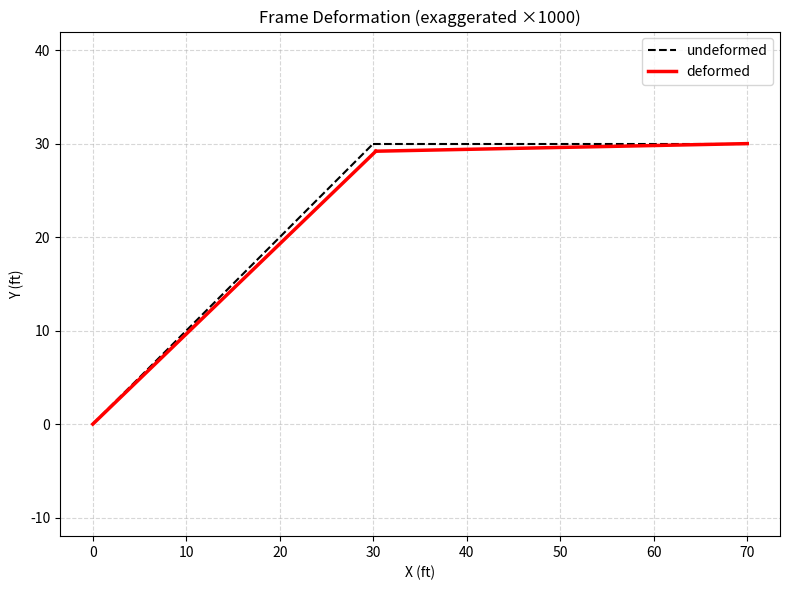

Here is the Python script that generated this plot:
import numpy as np
import matplotlib.pyplot as plt

#Example 5.2 from textbook

#geometry
coords_ft = np.array([
    [0.0, 0.0],    # node 0 (fixed)
    [30.0, 30.0],  # node 1 (knee)
    [70.0, 30.0]   # node 2 (fixed)
])
coords_in = coords_ft * 12.0  # convert to in

connectivity = np.array([
    [0, 1],  # element 0 (diagonal bar)
    [1, 2]   # element 1 (horizontal bar)
])

#material params from textbook
E = 30e6        # psi
A = 100.0       # in^2
I = 1000.0      # in^4

#define supports

supports = np.array([
    [1, 1, 1],  # node 0 fixed
    [0, 0, 0],  # node 1 free
    [1, 1, 1]   # node 2 fixed
], dtype=int)

# Define distributed load on second element of 1 kip/ft downward
w_kip_per_ft = 1.0
w_lb_per_in = (w_kip_per_ft * 1000.0) / 12.0  # lb/in (positive downward)

#length definition. note that textbook miscalculates the length of elem 1 I think
def length_cos_sin(x1, y1, x2, y2):
    L = np.hypot(x2 - x1, y2 - y1)
    c = (x2 - x1) / L
    s = (y2 - y1) / L
    return (L, c, s)


def ke_local_frame(E, A, I, L):
    k = np.zeros((6,6)) #6 by 6 matrix since 2 nodes and 3 DOF's
    EA, EI = E*A, E*I
    k[0,0] = EA/L; k[0,3] = -EA/L #axial DOF's
    k[3,0] = -EA/L; k[3,3] = EA/L #axial DOF's
    #beam theory bending
    k[1,1] = 12*EI/L**3; k[1,2] = 6*EI/L**2; k[1,4] = -12*EI/L**3; k[1,5] = 6*EI/L**2
    k[2,1] = 6*EI/L**2; k[2,2] = 4*EI/L; k[2,4] = -6*EI/L**2; k[2,5] = 2*EI/L
    k[4,1] = -12*EI/L**3; k[4,2] = -6*EI/L**2; k[4,4] = 12*EI/L**3; k[4,5] = -6*EI/L**2
    k[5,1] = 6*EI/L**2; k[5,2] = 2*EI/L; k[5,4] = -6*EI/L**2; k[5,5] = 4*EI/L
    return k

#convert to global coordinates
def T_global_to_local(c, s):
    R = np.array([[ c,  s, 0],
                  [-s,  c, 0],
                  [ 0,  0, 1]])
    T = np.zeros((6,6))
    T[:3,:3] = R
    T[3:,3:] = R
    return T


#Convert distributed load in local coordinates
def fe_local_consistent(q_local, L):

    # Horizontal forces = 0 (UDL only in vertical direction)
    Fx1 = 0.0
    Fx2 = 0.0

    # Vertical forces at nodes
    Fy1 = q_local * L / 2.0
    Fy2 = q_local * L / 2.0

    # Moments at nodes due to distributed load
    M1 = q_local * L**2 / 12.0  # positive at node 1
    M2 = -q_local * L**2 / 12.0  # negative at node 2

    # Assemble vector
    fe_local = np.array([Fx1, Fy1, M1, Fx2, Fy2, M2])
    return fe_local

#Global assembly
Nnodes = len(coords_in)
ndofs = 3 * Nnodes
KG = np.zeros((ndofs, ndofs)) #global stiffness matrix
F = np.zeros(ndofs) #global force vector - stores all external loads applied at every DOF

element_data = []  # store element info

for e, (n1, n2) in enumerate(connectivity):
    # Node coordinates
    x1, y1 = coords_in[n1]
    x2, y2 = coords_in[n2]

    # Element length and orientation
    L, c, s = length_cos_sin(x1, y1, x2, y2)
    print(f"Element {e} length: {L/12:.4f} ft")  # debug print in ft

    # Local stiffness matrix
    Kl = ke_local_frame(E, A, I, L)

    # Transformation to global
    T = T_global_to_local(c, s)
    Kg = T.T @ Kl @ T

    # Global DOFs for this element
    dofs = [3*n1, 3*n1+1, 3*n1+2, 3*n2, 3*n2+1, 3*n2+2]

    # Assemble stiffness into global matrix
    KG[np.ix_(dofs, dofs)] += Kg

    # Distributed loads
    if e == 1:  # only element 1 has UDL
        q_local = -w_lb_per_in
        fe_local = fe_local_consistent(q_local, L)
    else:
        fe_local = np.zeros(6)

    # Assemble element loads into global force vector
    if np.any(fe_local):
        fe_global = (T.T @ fe_local).flatten()  # convert to 1D
        F[dofs] += fe_global

    # Store element info for later (internal forces, output)
    element_data.append((Kl, T, dofs, L, fe_local))

#Apply BC's + Solve
KT, FT = KG.copy(), F.copy()
node_dof = np.arange(ndofs).reshape(Nnodes,3) #creates an array mapping node to its 3 DOF's (ux, uy, rot)
#apply BC's
for n in range(Nnodes):
    for k in range(3):
        if supports[n,k]:
            d = node_dof[n,k]
            KT[d,:] = 0; KT[:,d] = 0; KT[d,d] = 1
            FT[d] = 0
#solve displacements
U = np.linalg.solve(KT, FT)
#solve reactions
Reac = KG @ U - F

# -------------------- Element Internals --------------------
#convert
def to_kip(lb): return lb / 1000.0
def to_kip_in(lb_in): return lb_in / 1000.0

print("\nNODAL DISPLACEMENTS (in):")
for n in range(Nnodes):
    ux, uy, th = U[3*n:3*n+3]
    print(f" Node {n}: ux={ux:.6e}, uy={uy:.6e}, theta={th:.6e}")

print("\nREACTIONS (kip, kip·in):")
for n in range(Nnodes):
    Fx, Fy, M = Reac[3*n:3*n+3]
    print(f" Node {n}: Fx={to_kip(Fx):8.4f}, Fy={to_kip(Fy):8.4f}, M={to_kip_in(M):8.4f}")

print("\nELEMENT INTERNAL FORCES (local coords, kip / kip·in):")
for e,(Kl,T,dofs,L,fe_local) in enumerate(element_data):
    u_local = T @ U[dofs]
    f_local = Kl @ u_local - fe_local
    Fx1,Fy1,M1,Fx2,Fy2,M2 = f_local
    print(f" Element {e}: L={L/12:.2f} ft")
    print(f"  End1: Fx={to_kip(Fx1):.3f}, Fy={to_kip(Fy1):.3f}, M={to_kip_in(M1):.3f}")
    print(f"  End2: Fx={to_kip(Fx2):.3f}, Fy={to_kip(Fy2):.3f}, M={to_kip_in(M2):.3f}")

# -------------------- Plot undeformed vs deformed --------------------
scale = 1000  # exaggeration factor for clarity
coords_def = coords_in.copy()
for n in range(Nnodes):
    ux, uy = U[3*n], U[3*n+1]
    coords_def[n] += np.array([ux, uy]) * scale

plt.figure(figsize=(8,6))
for e,(n1,n2) in enumerate(connectivity):
    # undeformed
    plt.plot([coords_in[n1,0]/12, coords_in[n2,0]/12],
             [coords_in[n1,1]/12, coords_in[n2,1]/12],
             'k--', lw=1.5, label='undeformed' if e==0 else "")
    # deformed
    plt.plot([coords_def[n1,0]/12, coords_def[n2,0]/12],
             [coords_def[n1,1]/12, coords_def[n2,1]/12],
             'r-', lw=2.5, label='deformed' if e==0 else "")

plt.xlabel("X (ft)")
plt.ylabel("Y (ft)")
plt.title("Frame Deformation (exaggerated ×{:.0f})".format(scale))
plt.axis('equal')
plt.grid(True, linestyle='--', alpha=0.5)
plt.legend()
plt.tight_layout()
plt.show()

